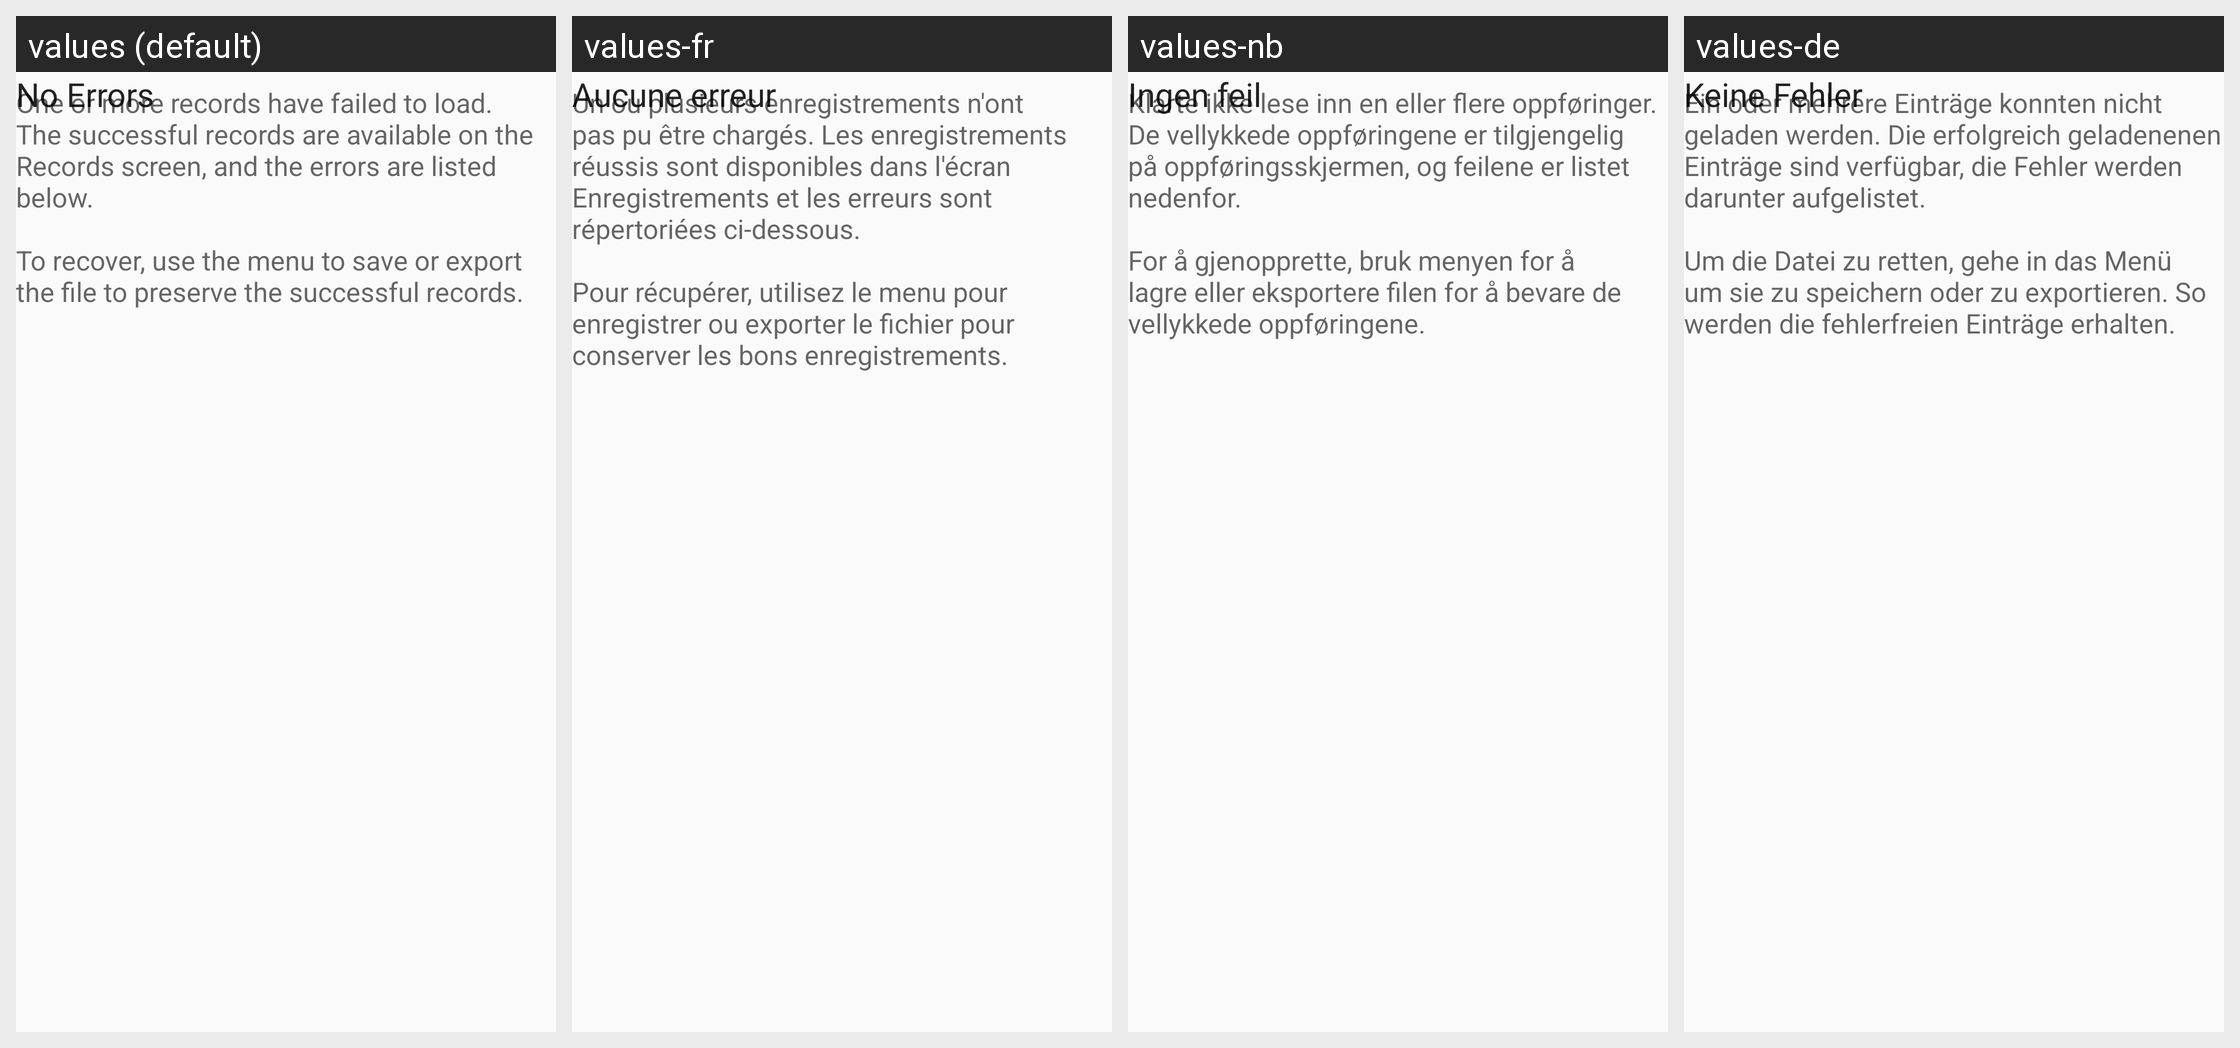

Here is an Android app screen in its default locale and in the app's own translations. Write out the translated-string differences for the strings that appear on this screen.
Android screen res/layout/fragment_passwdsafe_record_errors.xml rendered under 4 locales, left to right: values (default), values-fr, values-nb, values-de. Device: Nexus 5 (rendered at 1080×1920; each locale shown at half size, 540×960, under a caption strip naming it); theme PwsAppTheme.
Strings drawn on this screen, with the default value and each locale's value (text and hints the layout hard-codes, and strings that could not be matched under every locale, appear in the picture but are not listed):

record_error_note
  values: One or more records have failed to load. The successful records are available on the Records screen, and the errors are listed below. 
      
      To recover, use the menu to save or export the file to preserve the successful records.
  values-fr: Un ou plusieurs enregistrements n'ont pas pu être chargés. Les enregistrements réussis sont disponibles dans l'écran Enregistrements et les erreurs sont répertoriées ci-dessous. 
      
      Pour récupérer, utilisez le menu pour enregistrer ou exporter le fichier pour conserver les bons enregistrements.
  values-nb: Klarte ikke lese inn en eller flere oppføringer. De vellykkede oppføringene er tilgjengelig på oppføringsskjermen, og feilene er listet nedenfor. 
      
      For å gjenopprette, bruk menyen for å lagre eller eksportere filen for å bevare de vellykkede oppføringene.
  values-de: Ein oder mehrere Einträge konnten nicht geladen werden. Die erfolgreich geladenenen Einträge sind verfügbar, die Fehler werden darunter aufgelistet. 
      
      Um die Datei zu retten, gehe in das Menü um sie zu speichern oder zu exportieren. So werden die fehlerfreien Einträge erhalten.

no_errors
  values: No Errors
  values-fr: Aucune erreur
  values-nb: Ingen feil
  values-de: Keine Fehler
